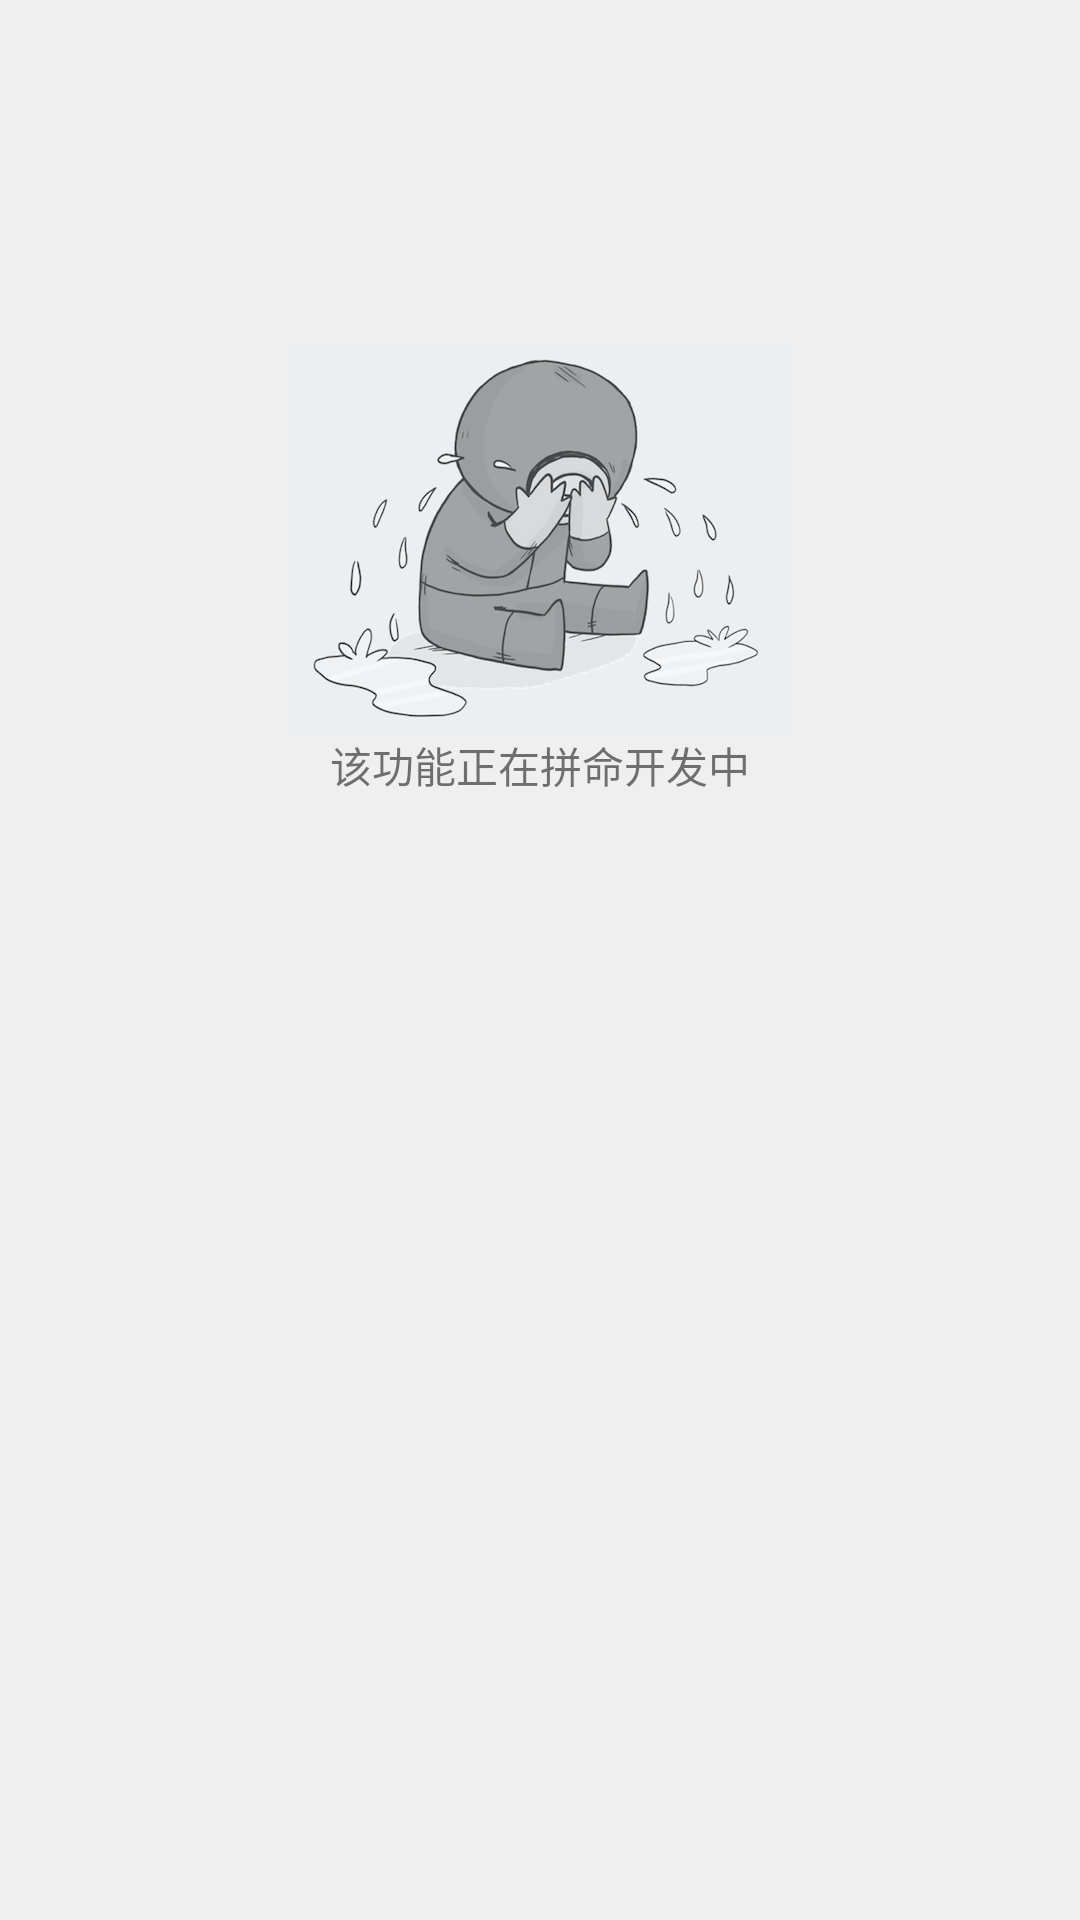

Reconstruct the res/layout file that produces this screen, plus the resources it refers to.
<!-- AndroidManifest.xml: application theme AppTheme -->
<!-- res/layout/fragment_empty_like.xml -->
<?xml version="1.0" encoding="utf-8"?>
<FrameLayout xmlns:android="http://schemas.android.com/apk/res/android"
    android:layout_width="match_parent"
    android:layout_height="500dp"
    android:background="#efefef"
    android:orientation="vertical">

    <LinearLayout
        android:layout_width="wrap_content"
        android:layout_height="wrap_content"
        android:layout_gravity="center"
        android:layout_marginTop="-130dp"
        android:orientation="vertical">

        <ImageView
            android:layout_width="wrap_content"
            android:layout_height="wrap_content"
            android:src="@mipmap/no_likes"


            />

        <TextView
            android:layout_width="match_parent"
            android:layout_height="wrap_content"
            android:text="@string/remaind_add_like"
            android:textAlignment="center" />
    </LinearLayout>

</FrameLayout>
<!-- resources referenced by this layout -->
<resources>
  <!-- mipmap no_likes: png bitmap (mipmap-xxhdpi, 80924 bytes) -->
  <string name="remaind_add_like">该功能正在拼命开发中</string>
  <style name="AppTheme" parent="Theme.AppCompat.Light.NoActionBar">
          
          <item name="colorPrimary">@color/colorPrimary</item>
          <item name="colorPrimaryDark">@color/colorPrimaryDark</item>
          <item name="colorAccent">@color/colorAccent</item>
          <item name="drawerArrowStyle">@style/DrawerArrowStyle</item>
      </style>
  <color name="colorPrimary">#607D8B</color>
  <color name="colorPrimaryDark">#455A64</color>
  <color name="colorAccent">#FF4081</color>
  <style name="DrawerArrowStyle" parent="Base.Widget.AppCompat.DrawerArrowToggle">
          <item name="color">@color/white</item>
      </style>
  <color name="white">#ffffff</color>
</resources>
